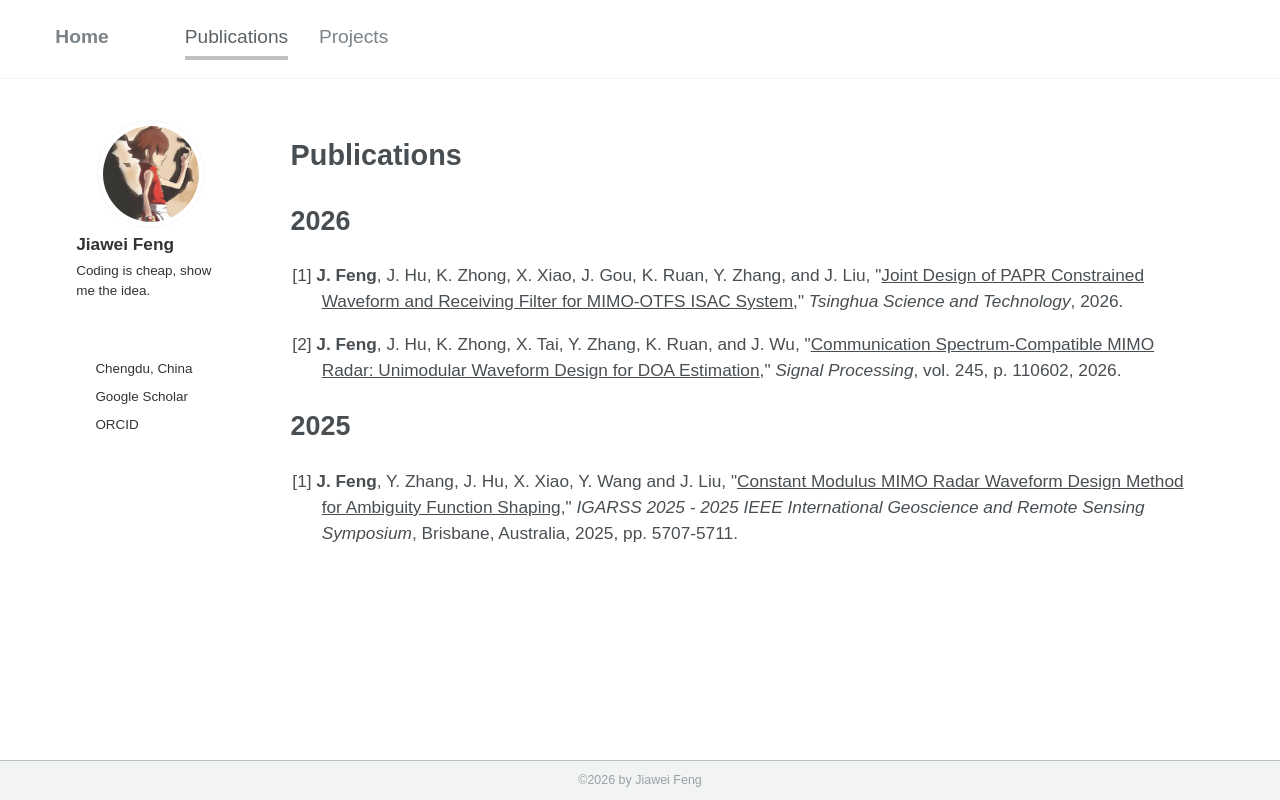

repository: yetex1t/yetex1t.github.io · page: publications/index.html · generator: jekyll

---
title: Publications
date: 2026-05-12 15:16:58
---

## 2026

<p style="padding-left: 1.8em; text-indent: -1.7em;">
[1] <strong>J. Feng</strong>, J. Hu, K. Zhong, X. Xiao, J. Gou, K. Ruan, Y. Zhang, and J. Liu, "<a href="https://doi.org/10.26599/TST.2026.90100017" target="_blank" rel="noopener">Joint Design of PAPR Constrained Waveform and Receiving Filter for MIMO-OTFS ISAC System</a>," <em>Tsinghua Science and Technology</em>, 2026.
</p>

<p style="padding-left: 1.8em; text-indent: -1.7em;">
[2] <strong>J. Feng</strong>, J. Hu, K. Zhong, X. Tai, Y. Zhang, K. Ruan, and J. Wu, "<a href="https://doi.org/10.1016/j.sigpro.2026.110602" target="_blank" rel="noopener">Communication Spectrum-Compatible MIMO Radar: Unimodular Waveform Design for DOA Estimation</a>," <em>Signal Processing</em>, vol. 245, p. 110602, 2026.
</p>

## 2025

<p style="padding-left: 1.8em; text-indent: -1.7em;">
[1] <strong>J. Feng</strong>, Y. Zhang, J. Hu, X. Xiao, Y. Wang and J. Liu, "<a href="https://doi.org/10.1109/IGARSS55030.2025.11244024" target="_blank" rel="noopener">Constant Modulus MIMO Radar Waveform Design Method for Ambiguity Function Shaping</a>," <em>IGARSS 2025 - 2025 IEEE International Geoscience and Remote Sensing Symposium</em>, Brisbane, Australia, 2025, pp. 5707-5711.
</p>
